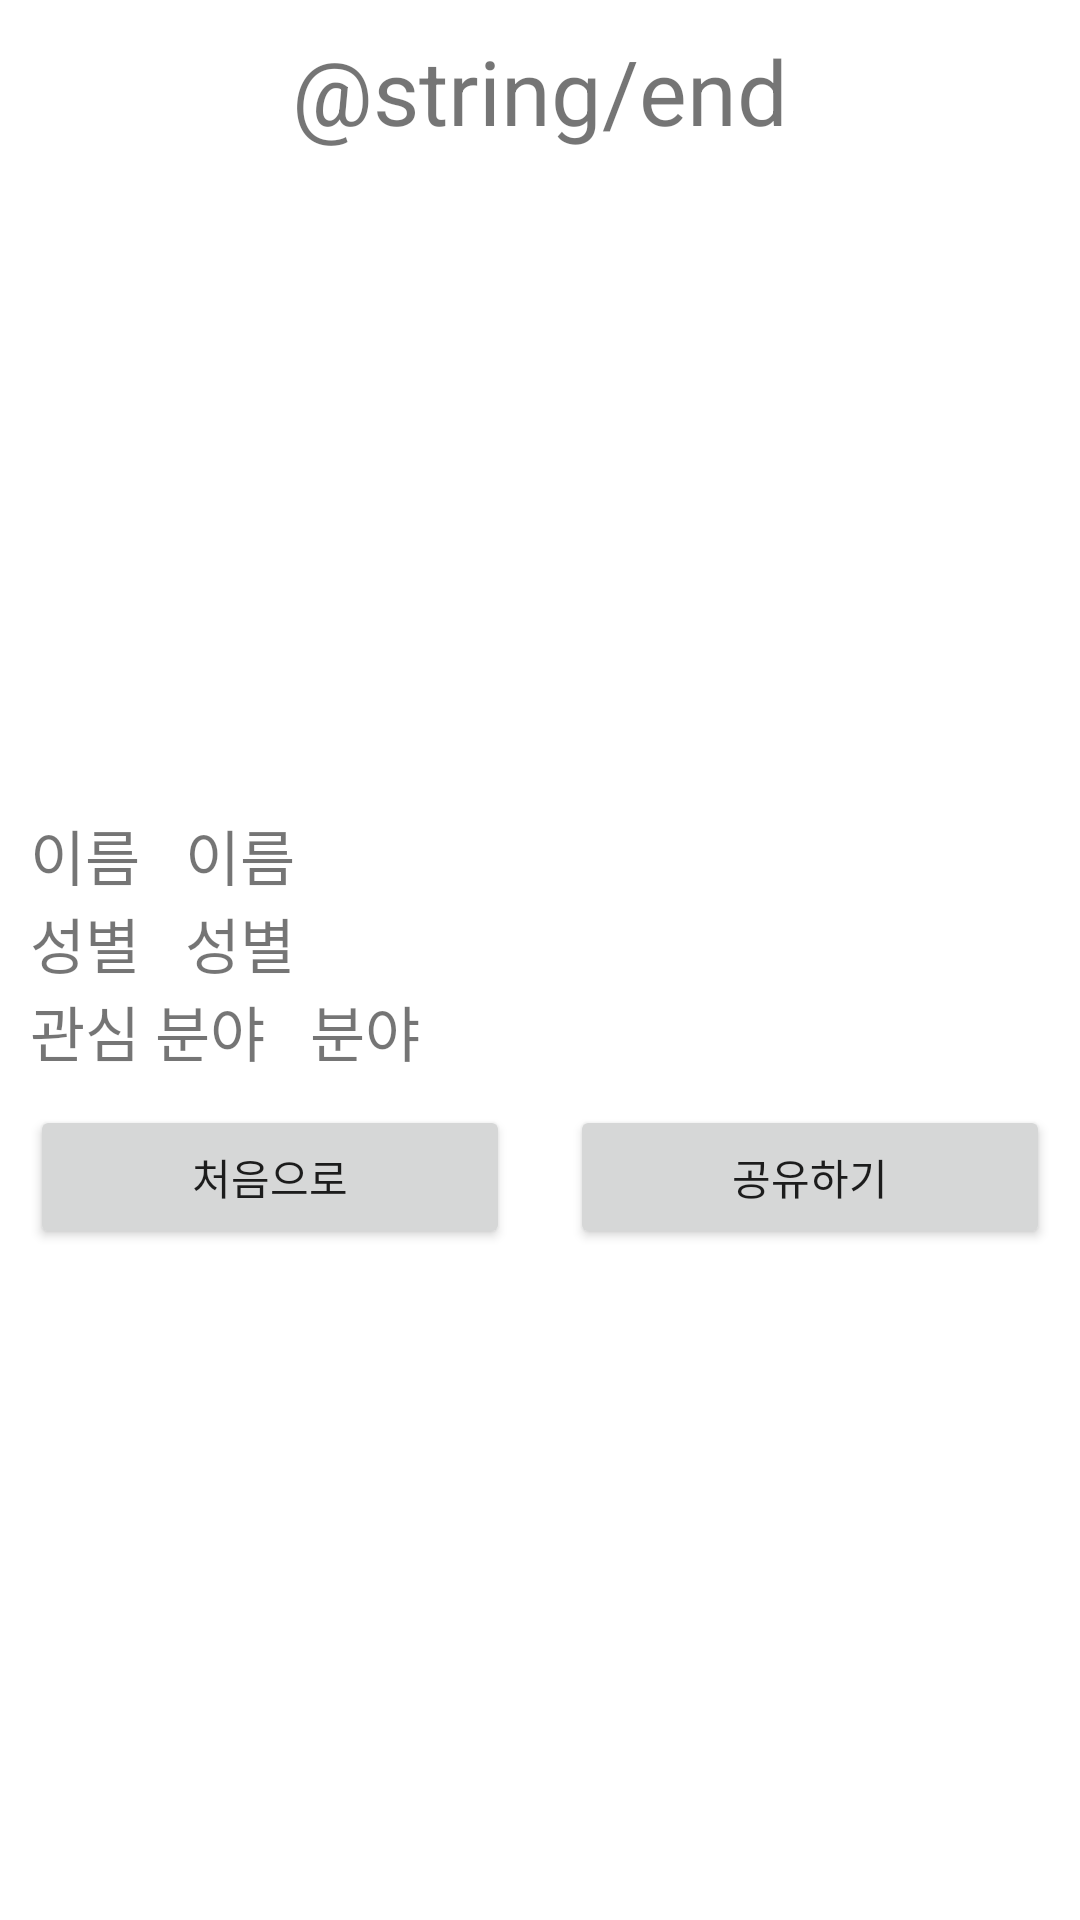

The Android layout XML behind this screen, and the referenced resources:
<!-- AndroidManifest.xml: application theme Theme.Capstone4_1 -->
<!-- res/layout/activity_end.xml -->
<?xml version="1.0" encoding="utf-8"?>
<LinearLayout xmlns:android="http://schemas.android.com/apk/res/android"
    xmlns:app="http://schemas.android.com/apk/res-auto"
    xmlns:tools="http://schemas.android.com/tools"
    android:layout_width="match_parent"
    android:layout_height="match_parent"
    android:orientation="vertical"
    tools:context=".EndActivity">

<LinearLayout
    android:layout_width="match_parent"
    android:layout_height="wrap_content"
    android:layout_margin="10dp"
    android:orientation="vertical">
    <TextView
        android:layout_width="wrap_content"
        android:layout_height="wrap_content"
        android:layout_gravity="center"
        android:text="@string/end"
        android:textSize="30sp" />
    <LinearLayout
        android:layout_width="match_parent"
        android:layout_height="200dp"
        android:layout_marginVertical="10dp"
        android:gravity="center"
        android:orientation="vertical">

        <ImageView
            android:id="@+id/endCharacterIcon"
            android:layout_width="match_parent"
            android:layout_height="0dp"
            android:layout_weight="10"
            android:background="@color/white"
            android:src="@drawable/sprite_char1" />
    </LinearLayout>
        <LinearLayout
            android:layout_width="match_parent"
            android:layout_height="wrap_content"
            android:layout_gravity="center"

            android:gravity="center">

            <TextView
                android:layout_width="wrap_content"
                android:layout_height="wrap_content"
                android:layout_gravity="center"
                android:text="@string/name"

                android:textSize="20sp" />
            <TextView
                android:id="@+id/name"
                android:layout_width="match_parent"
                android:layout_height="wrap_content"
                android:layout_marginHorizontal="10dp"
                android:text=" 이름 "
                android:textSize="20sp"
               />


        </LinearLayout>
        <LinearLayout
            android:layout_width="match_parent"
            android:layout_height="wrap_content">

            <TextView
                android:layout_width="wrap_content"
                android:layout_height="wrap_content"
                android:layout_gravity="center"
                android:text="@string/sexual"
                android:textSize="20sp" />

            <TextView
                android:layout_width="match_parent"
                android:layout_height="wrap_content"
                android:layout_marginHorizontal="10dp"
                android:id="@+id/endgender"
                android:text=" 성별 "
                android:textSize="20sp"
               />

        </LinearLayout>

    <LinearLayout
        android:layout_width="match_parent"
        android:layout_height="wrap_content">

        <TextView
            android:layout_width="wrap_content"
            android:layout_height="wrap_content"
            android:layout_gravity="center"
            android:text="@string/Interests"
            android:textSize="20sp" />

        <TextView
            android:layout_width="match_parent"
            android:layout_height="wrap_content"
            android:layout_marginHorizontal="10dp"
            android:id="@+id/interest"
            android:text=" 분야 "
            android:textSize="20sp"
            />


    </LinearLayout>


</LinearLayout>

<LinearLayout
    android:layout_width="match_parent"
    android:layout_height="wrap_content"
    android:layout_gravity="bottom">

    <Button
        android:layout_width="wrap_content"
        android:layout_height="wrap_content"
        android:layout_weight="1"
        android:layout_marginHorizontal="10dp"
        android:id="@+id/restartBtn"
        android:text="처음으로"/>
    <Button
        android:layout_width="wrap_content"
        android:layout_height="wrap_content"
        android:layout_weight="1"
        android:layout_marginHorizontal="10dp"
        android:id="@+id/shareBtn"
        android:text="공유하기"/>

</LinearLayout>

</LinearLayout>
<!-- resources referenced by this layout -->
<resources>
  <string name="Interests">관심 분야</string>
  <string name="name">이름</string>
  <string name="sexual">성별</string>
  <style name="Theme.Capstone4_1" parent="Theme.MaterialComponents.DayNight.DarkActionBar">
          
          <item name="colorPrimary">@color/purple_500</item>
          <item name="colorPrimaryVariant">@color/purple_700</item>
          <item name="colorOnPrimary">@color/white</item>
          
          <item name="colorSecondary">@color/teal_200</item>
          <item name="colorSecondaryVariant">@color/teal_700</item>
          <item name="colorOnSecondary">@color/black</item>
          
          <item name="android:statusBarColor" tools:targetApi="l">?attr/colorPrimaryVariant</item>
          
      </style>
  <!-- not gathered from this repository: default colours our renderer supplied (Android Studio template values) -->
  <color name="purple_500">#FF6200EE</color>
  <color name="purple_700">#FF3700B3</color>
  <color name="teal_200">#FF03DAC5</color>
  <color name="teal_700">#FF018786</color>
  <color name="black">#FF000000</color>
  <color name="white">#FFFFFFFF</color>
</resources>
